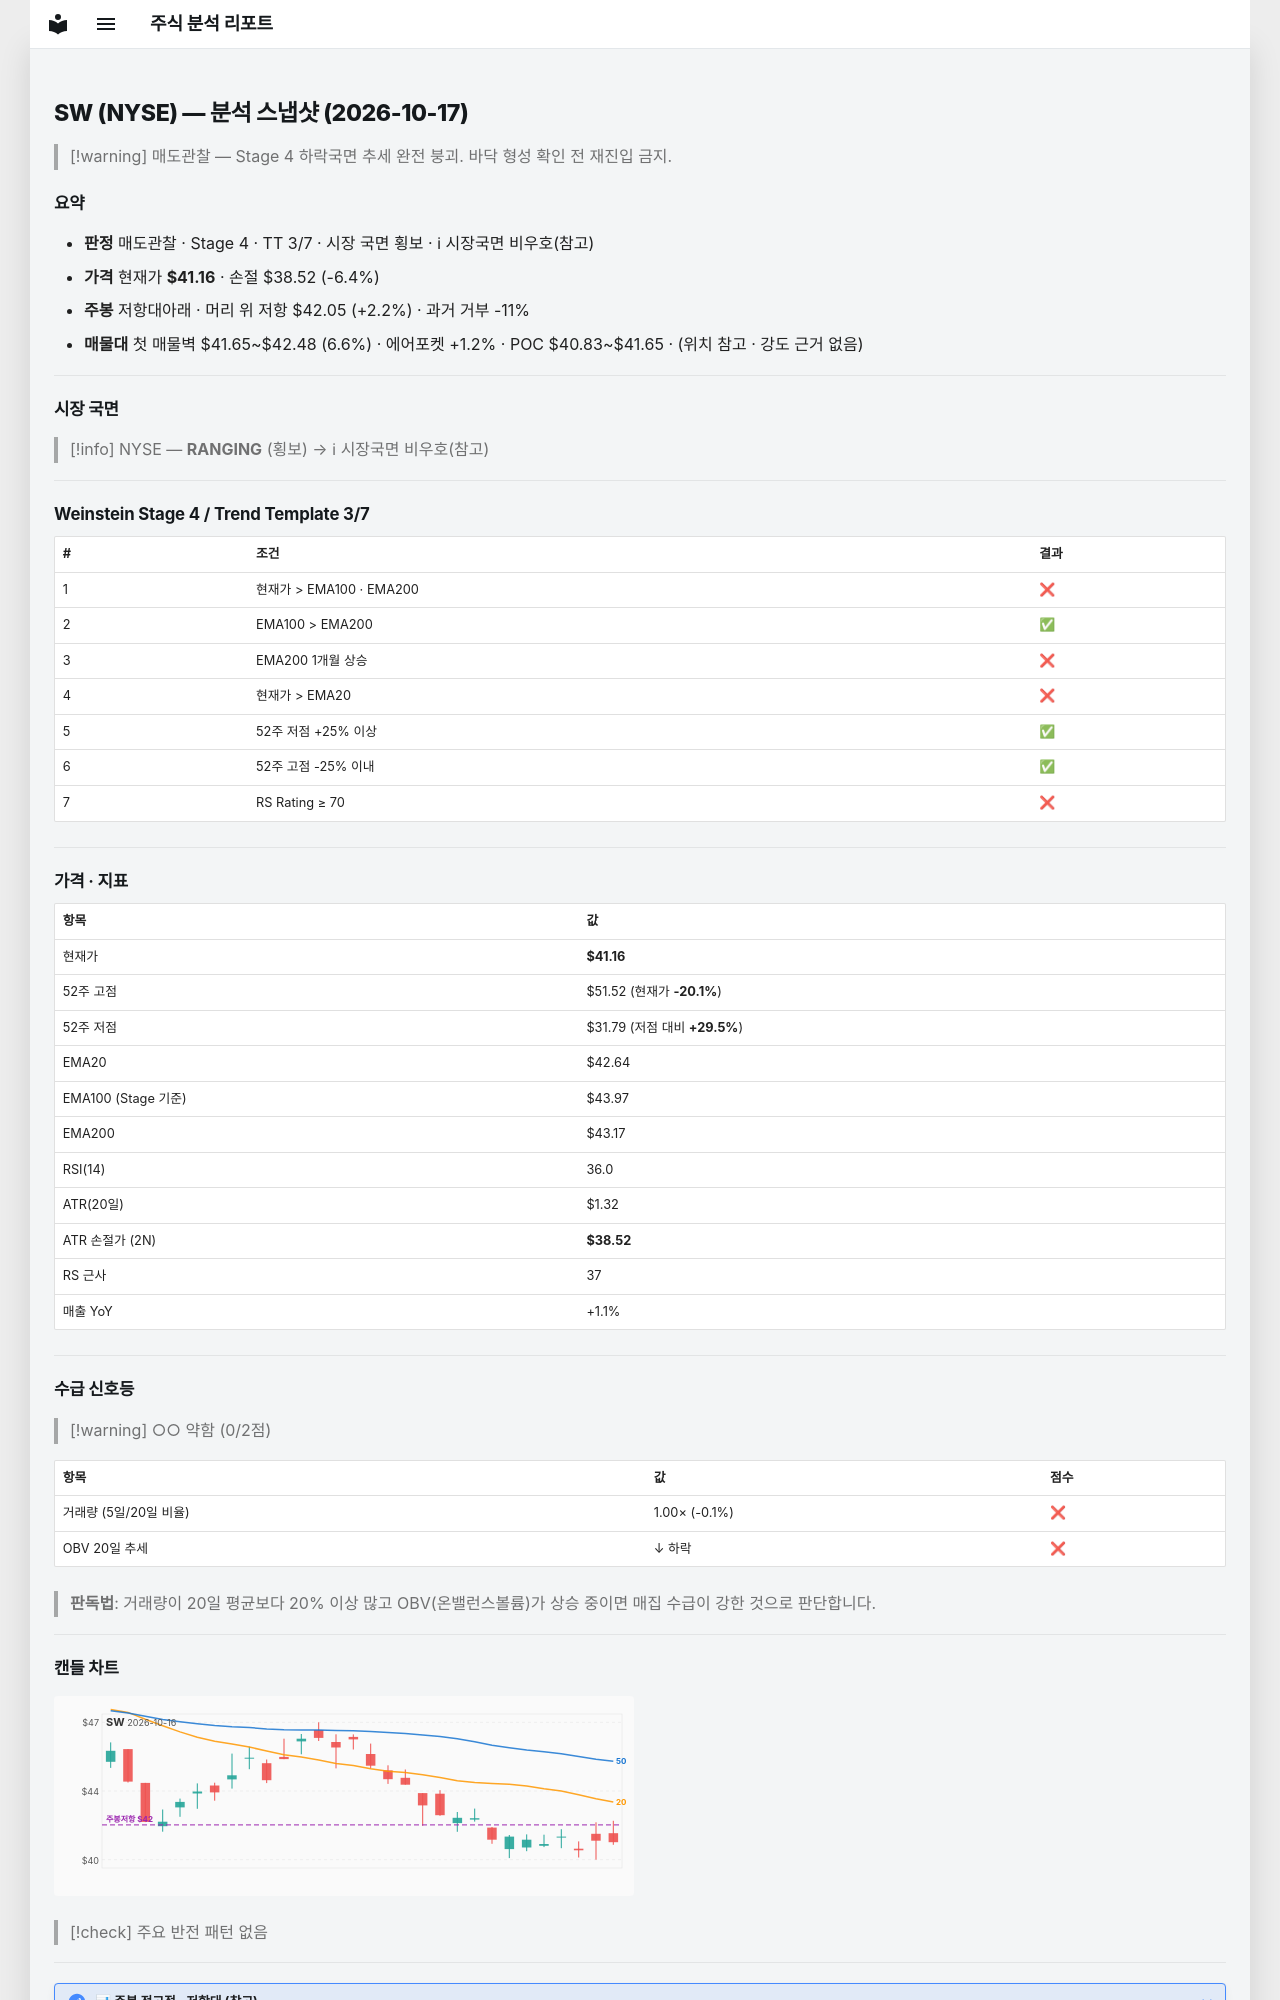

repository: soloandco/stock-reports · page: snapshots/SW-2026-10-17/index.html · generator: mkdocs

---
type: analysis-snapshot
title: SW 분석 스냅샷
ticker: SW
market: NYSE
created: 2026-10-17
updated: 2026-10-17
bar-date: 2026-10-16
verdict: 매도관찰
real-rr: 0.34
sma50-gap-pct: -3.5
weekly-position: 저항대아래
weekly-overhead-price: 42.05
weekly-overhead-pct: 2.2
stage: 4
trend-template-score: 3
tt-max: 7
ma-set: ema-20-100-200
price: 41.15999984741211
stop-price: 38.524658430321935
market-regime: RANGING
supply-demand-score: 0/2
supply-demand-label: 약함
status: tracking
tags:
  - stock-agent
  - watchlist
  - SW
  - analysis
related:
  - "[[analysis-template]]"
---

# SW (NYSE) — 분석 스냅샷 (2026-10-17)

> [!warning] 매도관찰 — Stage 4 하락국면
> 추세 완전 붕괴. 바닥 형성 확인 전 재진입 금지.

## 요약

- **판정** 매도관찰 · Stage 4 · TT 3/7 · 시장 국면 횡보 · ℹ 시장국면 비우호(참고)
- **가격** 현재가 **$41.16** · 손절 $38.52 (-6.4%)
- **주봉** 저항대아래 · 머리 위 저항 $42.05 (+2.2%) · 과거 거부 -11%
- **매물대** 첫 매물벽 $41.65~$42.48 (6.6%) · 에어포켓 +1.2% · POC $40.83~$41.65 · (위치 참고 · 강도 근거 없음)

---

## 시장 국면

> [!info] NYSE — **RANGING** (횡보) → ℹ 시장국면 비우호(참고)

---

## Weinstein Stage 4 / Trend Template 3/7

| # | 조건 | 결과 |
|---|------|------|
| 1 | 현재가 > EMA100 · EMA200 | ❌ |
| 2 | EMA100 > EMA200 | ✅ |
| 3 | EMA200 1개월 상승 | ❌ |
| 4 | 현재가 > EMA20 | ❌ |
| 5 | 52주 저점 +25% 이상 | ✅ |
| 6 | 52주 고점 -25% 이내 | ✅ |
| 7 | RS Rating ≥ 70 | ❌ |

---

## 가격 · 지표

| 항목 | 값 |
|------|---|
| 현재가 | **$41.16** |
| 52주 고점 | $51.52 (현재가 **-20.1%**) |
| 52주 저점 | $31.79 (저점 대비 **+29.5%**) |
| EMA20 | $42.64 |
| EMA100 (Stage 기준) | $43.97 |
| EMA200 | $43.17 |
| RSI(14) | 36.0 |
| ATR(20일) | $1.32 |
| ATR 손절가 (2N) | **$38.52** |
| RS 근사 | 37 |
| 매출 YoY | +1.1% |

---
## 수급 신호등

> [!warning] ○○ 약함 (0/2점)

| 항목 | 값 | 점수 |
|------|------|------|
| 거래량 (5일/20일 비율) | 1.00× (-0.1%) | ❌ |
| OBV 20일 추세 | ↓ 하락 | ❌ |

> **판독법**: 거래량이 20일 평균보다 20% 이상 많고 OBV(온밸런스볼륨)가 상승 중이면 매집 수급이 강한 것으로 판단합니다.

---
